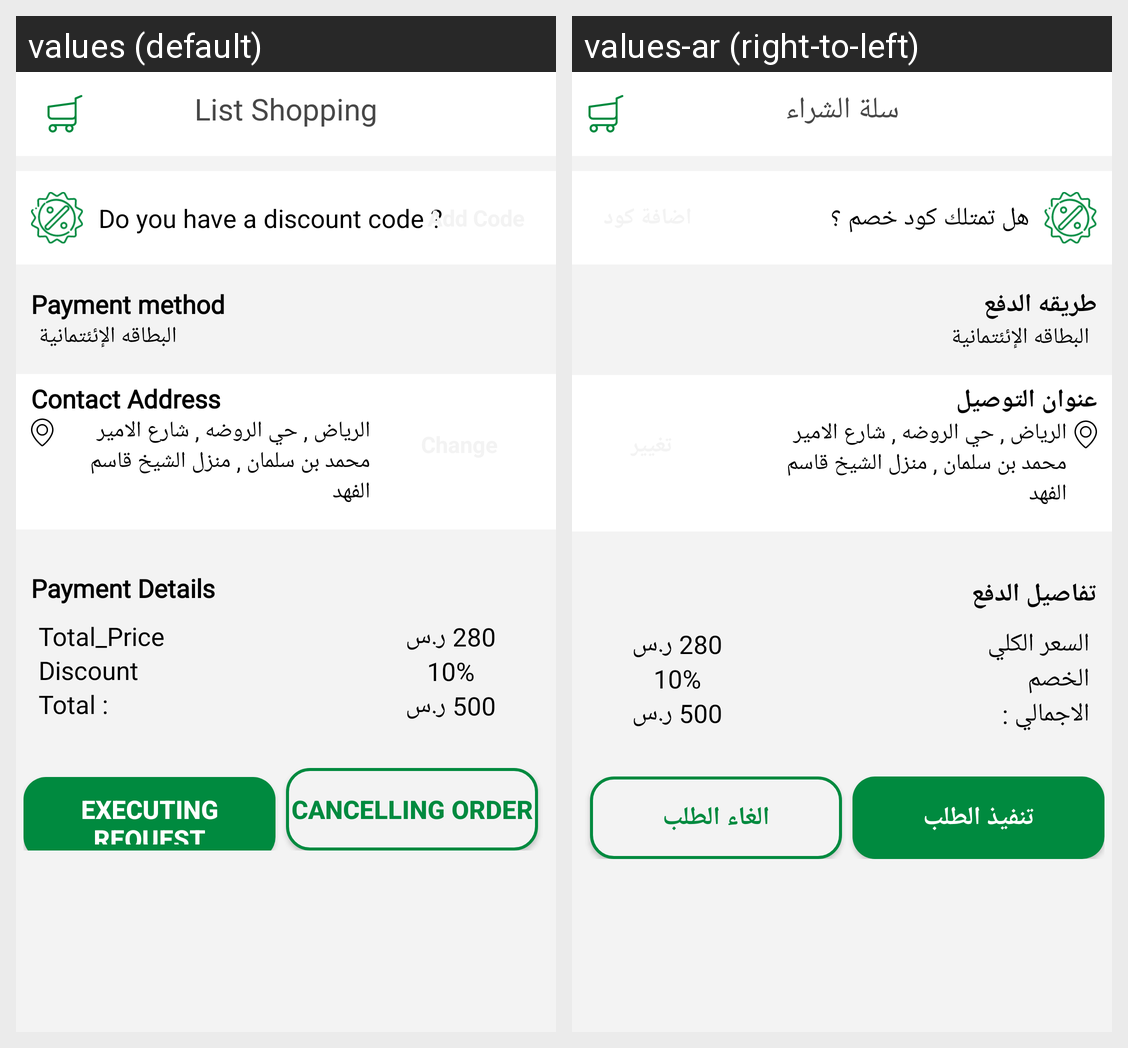

Translations of the strings shown on this Android screen, per locale in the grid:
Android screen res/layout/activity_list_order.xml rendered under 2 locales, left to right: values (default), values-ar (right-to-left). Device: Nexus 5 (rendered at 1080×1920; each locale shown at half size, 540×960, under a caption strip naming it); theme AppTheme.
Strings drawn on this screen, with the default value and each locale's value (text and hints the layout hard-codes, and strings that could not be matched under every locale, appear in the picture but are not listed):

List_Shopping
  values: List Shopping
  values-ar: سلة الشراء

Have_Code
  values: Do you have a discount code ?
  values-ar: هل تمتلك كود خصم ؟

Payment_Method_WithOut_Points
  values: Payment method
  values-ar: طريقه الدفع

ContactAddress
  values: Contact Address
  values-ar: عنوان التوصيل

Payment_Details
  values: Payment Details
  values-ar: تفاصيل الدفع

Total_Price
  values: Total_Price
  values-ar: السعر الكلي

Discount
  values: Discount
  values-ar: الخصم

Total
  values: Total :
  values-ar: الاجمالي :

Executing_Request
  values: Executing Request
  values-ar: تنفيذ الطلب

Cancelling_Order
  values: Cancelling Order
  values-ar: الغاء الطلب
